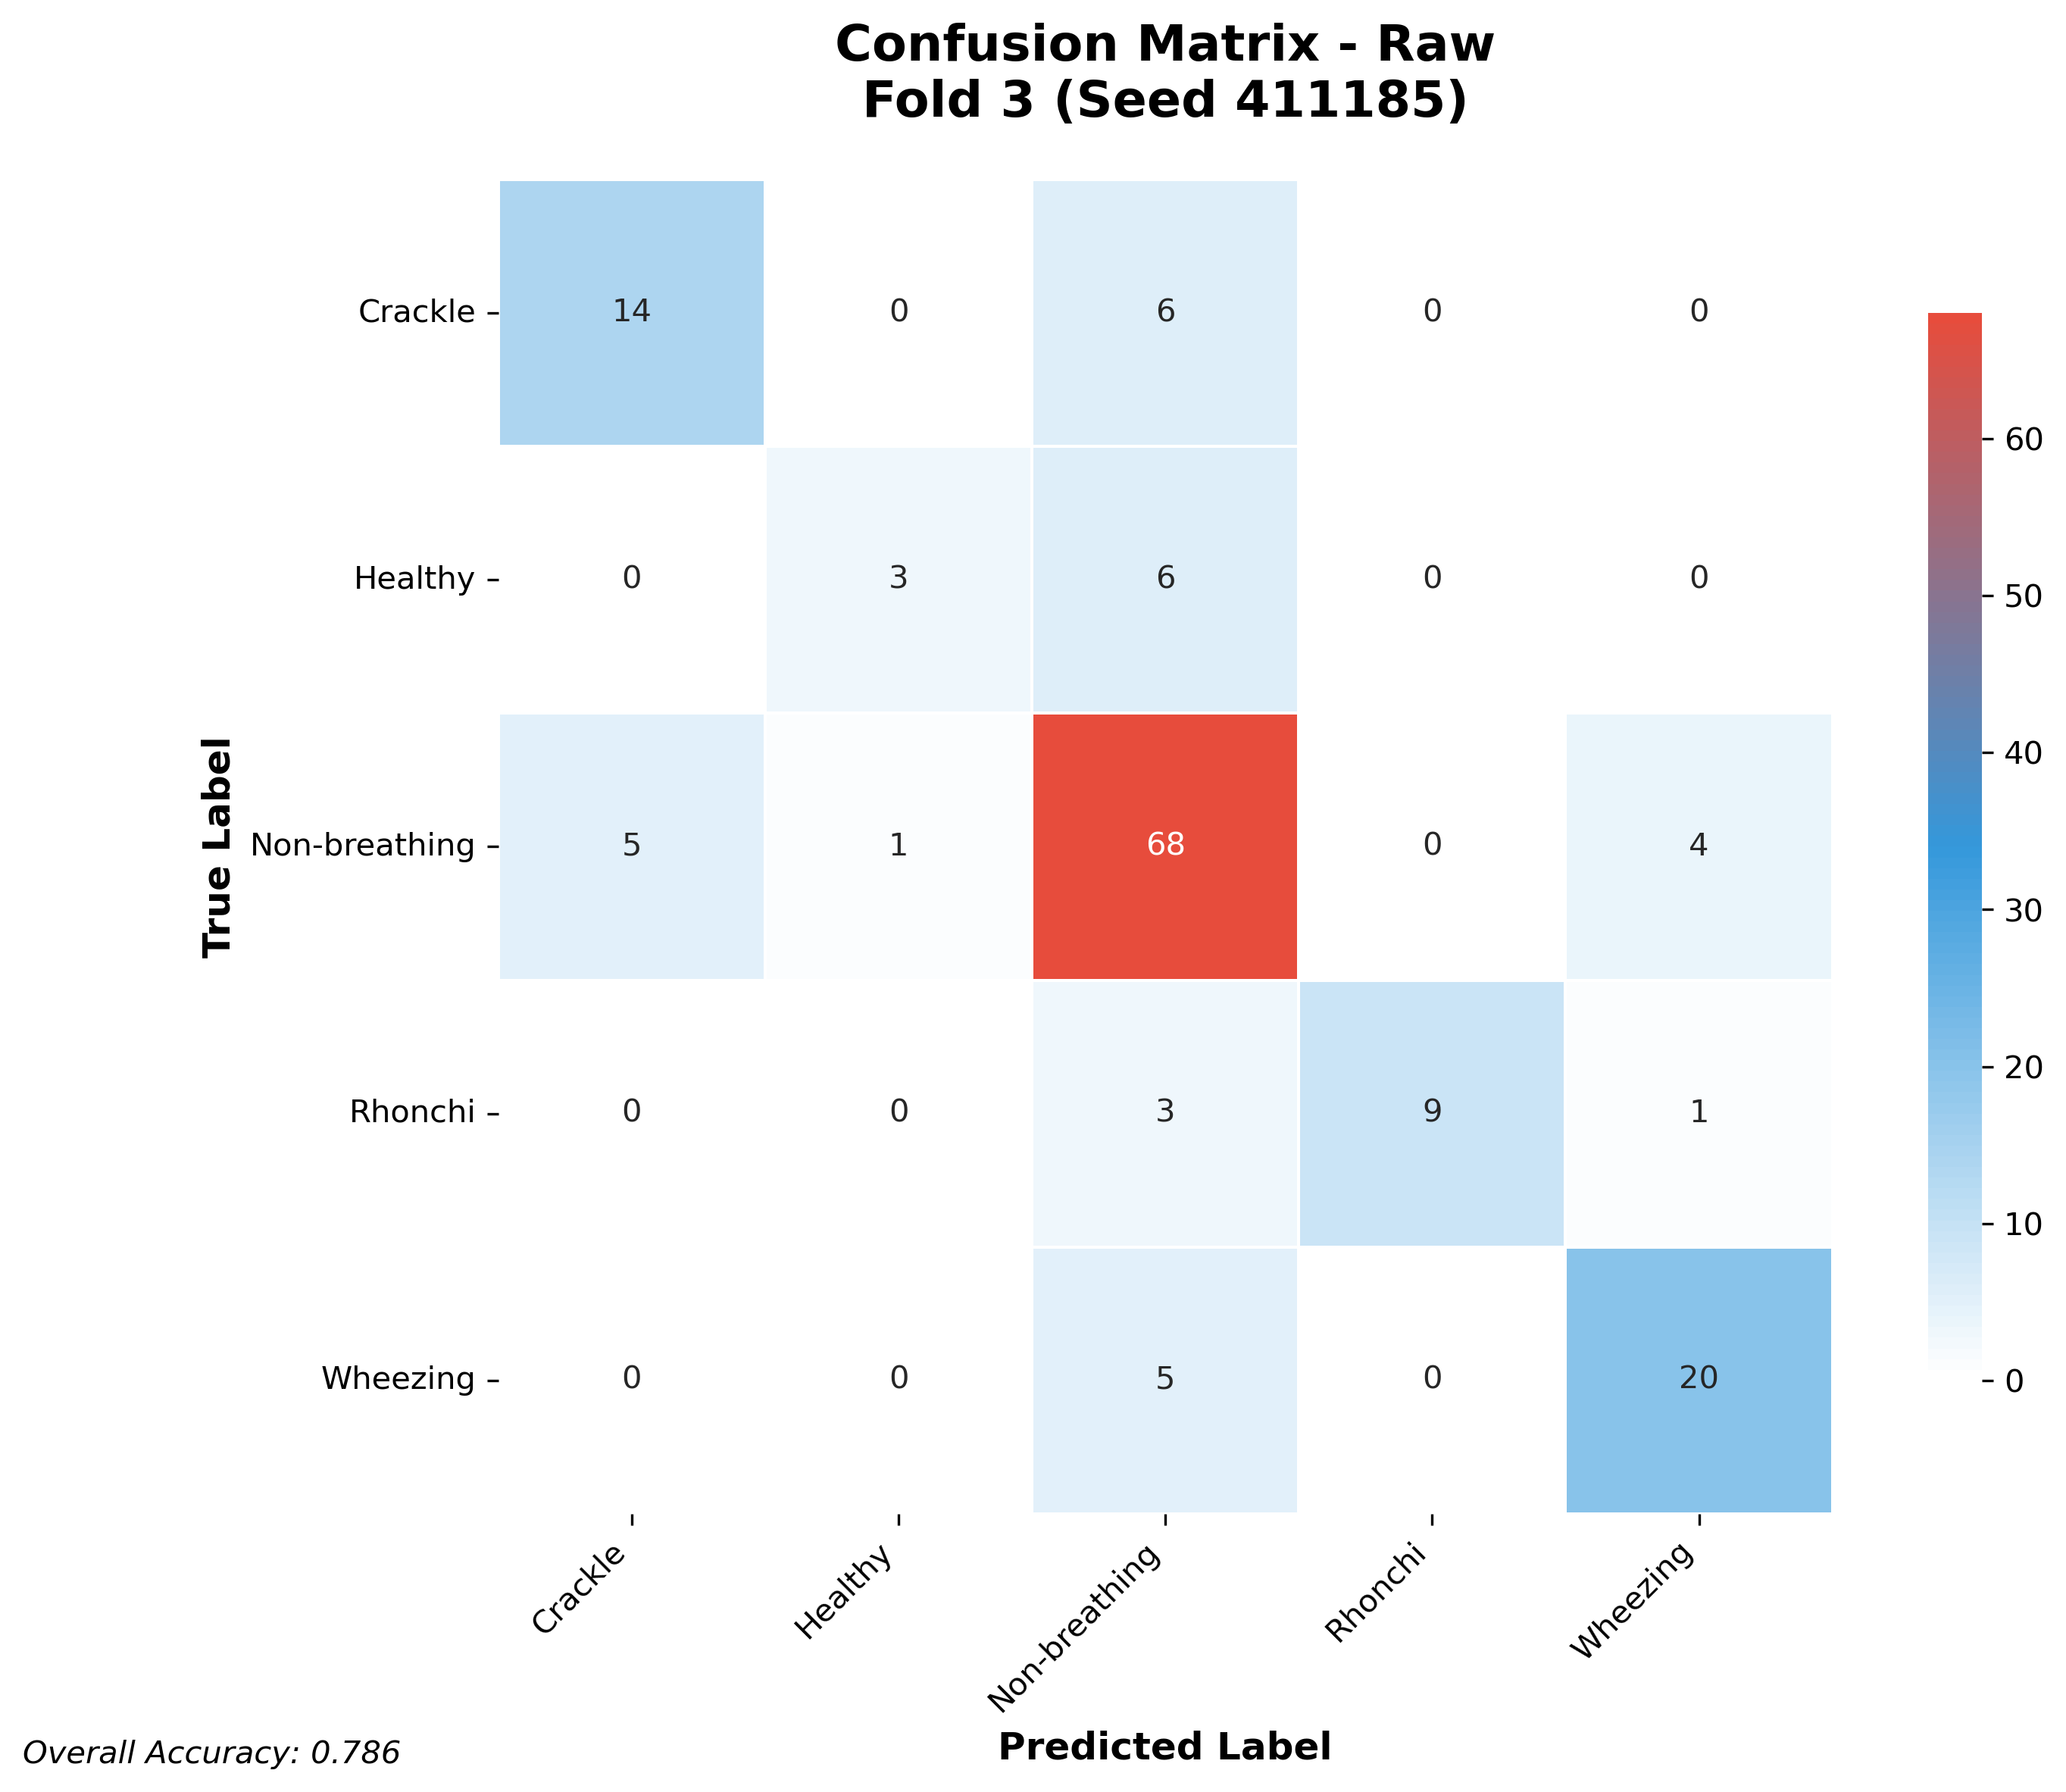

Values plotted in this chart, from the file beside it:
14, 0, 6, 0, 0
0, 3, 6, 0, 0
5, 1, 68, 0, 4
0, 0, 3, 9, 1
0, 0, 5, 0, 20
